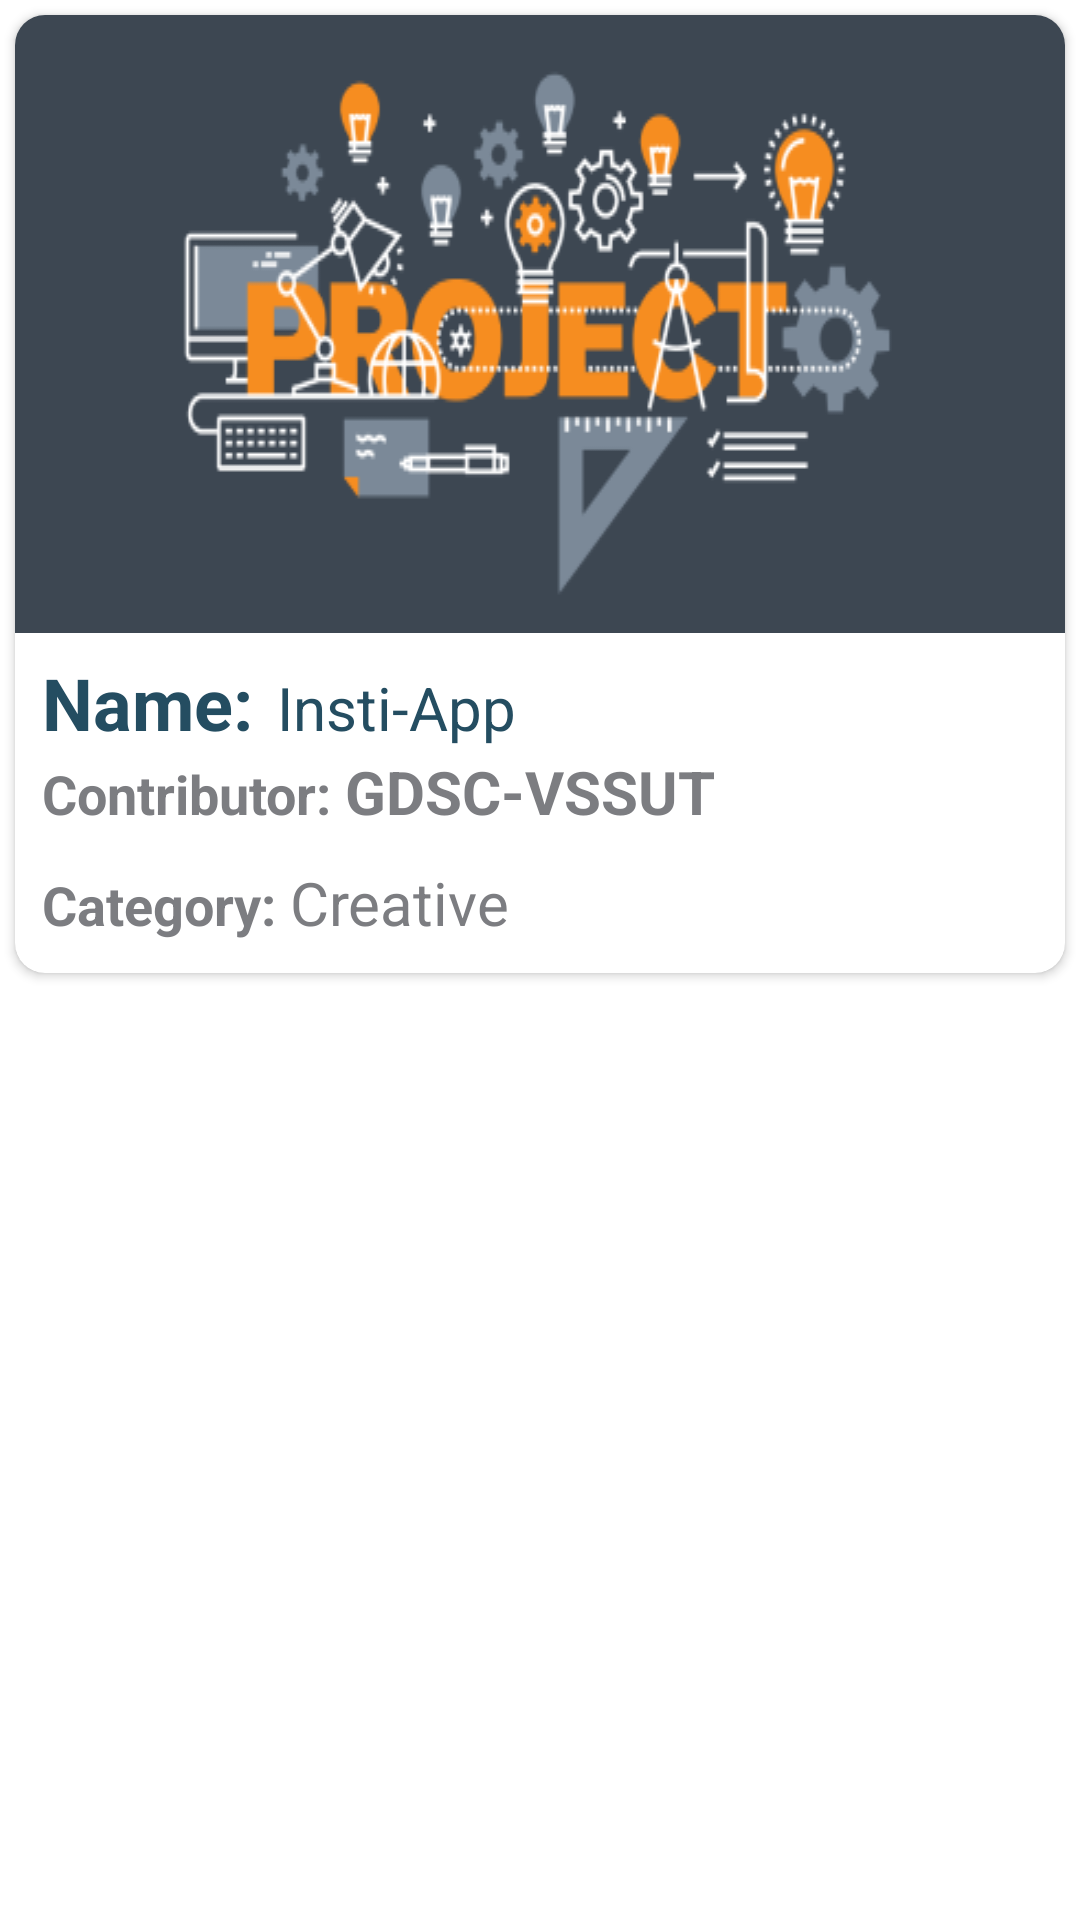

Android layout source for this screen:
<!-- AndroidManifest.xml: application theme Theme.Frontend -->
<!-- res/layout/feed_item.xml -->
<?xml version="1.0" encoding="utf-8"?>
<LinearLayout xmlns:android="http://schemas.android.com/apk/res/android"
    xmlns:app="http://schemas.android.com/apk/res-auto"
    android:layout_width="match_parent"
    android:layout_height="wrap_content"
    android:orientation="vertical"
    android:layout_marginLeft="10dp"
    android:layout_marginRight="10dp">

    <androidx.cardview.widget.CardView
        android:layout_width="match_parent"
        android:layout_height="wrap_content"
        android:layout_margin="5dp"
        app:cardCornerRadius="10dp">

        <LinearLayout
            android:layout_width="wrap_content"
            android:layout_height="wrap_content"
            android:orientation="vertical">

            <ImageView
                android:id="@+id/feed_image"
                android:layout_width="match_parent"
                android:layout_height="match_parent"
                android:background="@drawable/project_icon" />
            <LinearLayout
                android:layout_width="match_parent"
                android:layout_height="wrap_content"
                android:paddingLeft="7dp"
                android:paddingTop="7dp">
                <TextView
                    android:layout_width="wrap_content"
                    android:layout_height="wrap_content"
                    android:text="Name: "
                    android:textStyle="bold"
                    android:paddingLeft="2dp"
                    android:textColor="#244D61"
                    android:textSize="24sp"/>
                <TextView
                    android:id="@+id/feed_title"
                    android:layout_width="wrap_content"
                    android:layout_height="wrap_content"
                    android:text="Insti-App"
                    android:paddingLeft="2dp"
                    android:textColor="#244D61"
                    android:textSize="20sp"/>
            </LinearLayout>
            <LinearLayout
                android:layout_width="match_parent"
                android:layout_height="wrap_content"
                android:paddingLeft="7dp">
                <TextView
                    android:layout_width="wrap_content"
                    android:layout_height="wrap_content"
                    android:text="Contributor: "
                    android:textStyle="bold"
                    android:paddingLeft="2dp"
                    android:textColor="#7C7D81"
                    android:textSize="18sp"/>
                <TextView
                    android:id="@+id/feed_contributor"
                    android:layout_width="wrap_content"
                    android:layout_height="wrap_content"
                    android:text="GDSC-VSSUT"
                    android:textColor="#7C7D81"
                    android:textSize="20sp"
                    android:textStyle="bold"/>
            </LinearLayout>

            <LinearLayout
                android:layout_width="match_parent"
                android:layout_height="wrap_content"
                android:layout_marginTop="10dp"
                android:paddingBottom="10dp"
                android:paddingLeft="7dp">
                <TextView
                    android:layout_width="wrap_content"
                    android:layout_height="wrap_content"
                    android:text="Category: "
                    android:textStyle="bold"
                    android:paddingLeft="2dp"
                    android:textColor="#7C7D81"
                    android:textSize="18sp"/>
                <TextView
                    android:id="@+id/feed_type"
                    android:layout_width="wrap_content"
                    android:layout_height="wrap_content"
                    android:text="Creative"
                    android:textColor="#7C7D81"
                    android:textSize="20sp"/>
            </LinearLayout>



        </LinearLayout>


    </androidx.cardview.widget.CardView>


</LinearLayout>
<!-- resources referenced by this layout -->
<resources>
  <!-- drawable project_icon: png bitmap (drawable, 31377 bytes) -->
  <style name="Theme.Frontend" parent="Theme.MaterialComponents.DayNight.DarkActionBar">
          
          <item name="colorPrimary">@color/bgwhite</item>
          <item name="colorPrimaryVariant">@color/purple_700</item>
          <item name="colorOnPrimary">@color/white</item>
          
          <item name="colorSecondary">@color/teal_200</item>
          <item name="colorSecondaryVariant">@color/teal_700</item>
          <item name="colorOnSecondary">@color/black</item>
          <item name="android:actionMenuTextColor">@color/white</item>
  
      </style>
  <color name="bgwhite">#EAEBED</color>
  <color name="purple_700">#FF3700B3</color>
  <color name="white">#FFFFFFFF</color>
  <color name="teal_200">#FF03DAC5</color>
  <color name="teal_700">#FF018786</color>
  <color name="black">#FF000000</color>
</resources>
